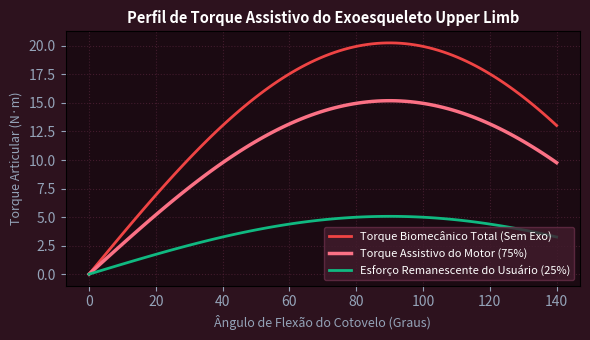

Write the Python code that produced this figure.
import numpy as np
import matplotlib.pyplot as plt

angulo = np.linspace(0, 140, 100)
ang_rad = np.radians(angulo)
tau_total = 20.26 * np.sin(ang_rad)
tau_assist = tau_total * 0.75
tau_usuario = tau_total * 0.25
fig, ax = plt.subplots(figsize=(6, 3.5), facecolor='#2d121e')
ax.set_facecolor('#1b0a12')
ax.plot(angulo, tau_total, color='#ef4444', lw=2, label='Torque Biomecânico Total (Sem Exo)')
ax.plot(angulo, tau_assist, color='#fb7185', lw=2.5, label='Torque Assistivo do Motor (75%)')
ax.plot(angulo, tau_usuario, color='#10b981', lw=2, label='Esforço Remanescente do Usuário (25%)')
ax.set_title('Perfil de Torque Assistivo do Exoesqueleto Upper Limb', color='#ffffff', fontsize=10.5, fontweight='bold')
ax.set_xlabel('Ângulo de Flexão do Cotovelo (Graus)', color='#94a3b8', fontsize=9)
ax.set_ylabel('Torque Articular (N·m)', color='#94a3b8', fontsize=9)
ax.tick_params(colors='#94a3b8')
ax.grid(True, color='#672d47', alpha=0.5, ls=':')
ax.legend(facecolor='#421c2d', edgecolor='#672d47', labelcolor='#ffffff', fontsize=8)
plt.tight_layout()
plt.savefig('grafico_resolucao.png', dpi=200, facecolor=fig.get_facecolor())
plt.close()
